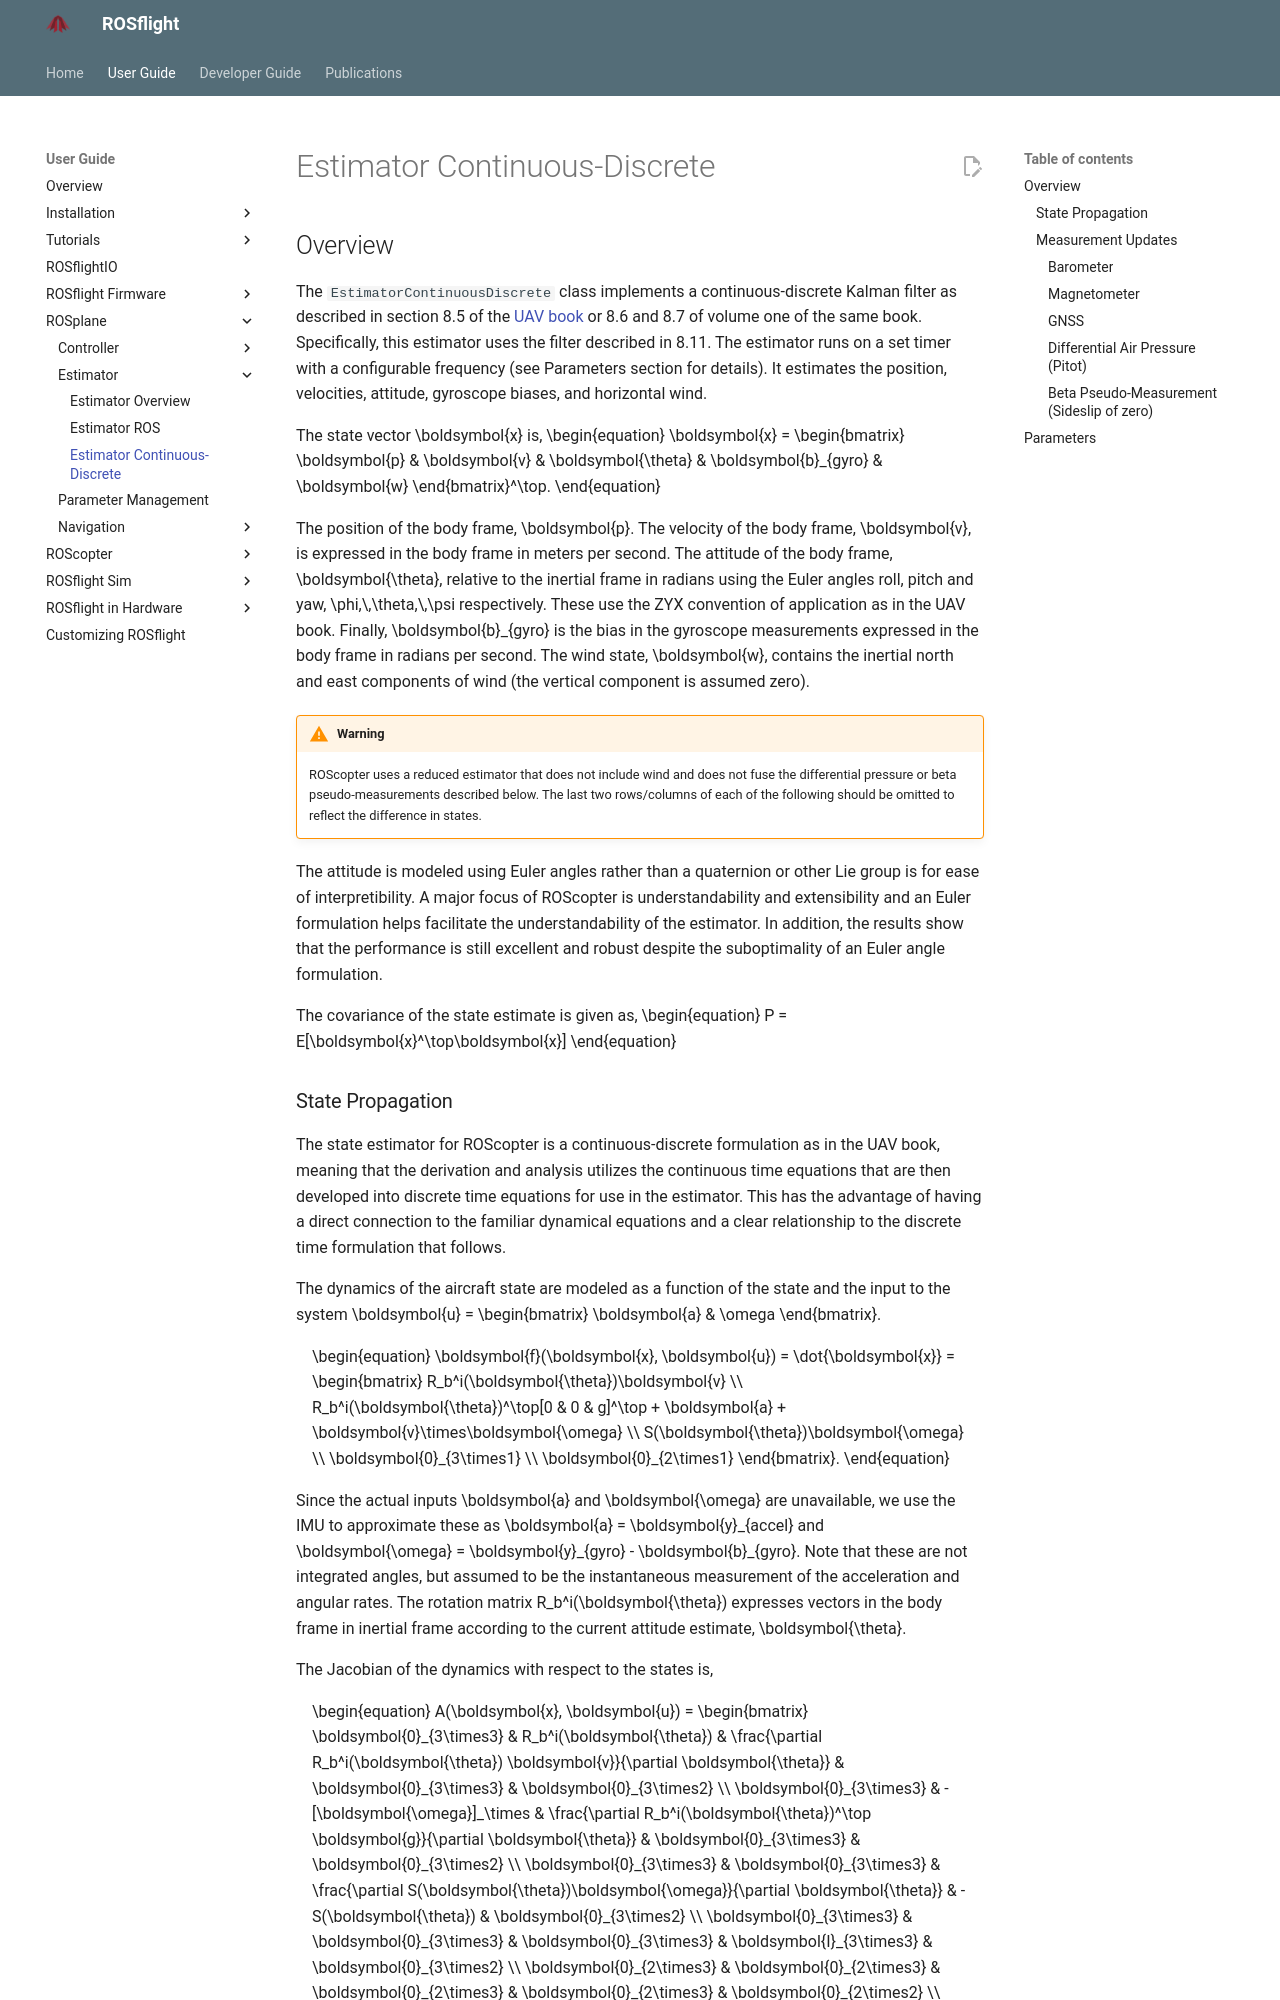

repository: rosflight/rosflight_docs · page: git-main/user-guide/rosplane/estimator/estimator-continuous-discrete/index.html · generator: mkdocs

# Estimator Continuous-Discrete

## Overview

The `EstimatorContinuousDiscrete` class implements a continuous-discrete Kalman filter as described in section 8.5 of the [UAV book](https://github.com/randybeard/mavsim_public) or 8.6 and 8.7 of volume one of the same book.
Specifically, this estimator uses the filter described in 8.11.
The estimator runs on a set timer with a configurable frequency (see Parameters section for details).
It estimates the position, velocities, attitude, gyroscope biases, and horizontal wind.

The state vector $\boldsymbol{x}$ is,
\begin{equation}
\boldsymbol{x} = 
\begin{bmatrix}
\boldsymbol{p} & \boldsymbol{v} & \boldsymbol{\theta} & \boldsymbol{b}_{gyro} & \boldsymbol{w}
\end{bmatrix}^\top.
\end{equation}

The position of the body frame, $\boldsymbol{p}$.
The velocity of the body frame, $\boldsymbol{v}$, is expressed in the body frame in meters per second.
The attitude of the body frame, $\boldsymbol{\theta}$, relative to the inertial frame in radians using the Euler angles roll, pitch and yaw, $\phi,\,\theta,\,\psi$ respectively.
These use the ZYX convention of application as in the UAV book.
Finally, $\boldsymbol{b}_{gyro}$ is the bias in the gyroscope measurements expressed in the body frame in radians per second.
The wind state, $\boldsymbol{w}$, contains the inertial north and east components of wind (the vertical component is assumed zero).

!!! warning
    ROScopter uses a reduced estimator that does not include wind and does not fuse the differential pressure or beta pseudo-measurements described below.
    The last two rows/columns of each of the following should be omitted to reflect the difference in states.

The attitude is modeled using Euler angles rather than a quaternion or other Lie group is for ease of interpretibility.
A major focus of ROScopter is understandability and extensibility and an Euler formulation helps facilitate the understandability of the estimator.
In addition, the results show that the performance is still excellent and robust despite the suboptimality of an Euler angle formulation.

The covariance of the state estimate is given as,
\begin{equation}
    P = E[\boldsymbol{x}^\top\boldsymbol{x}]
\end{equation}
